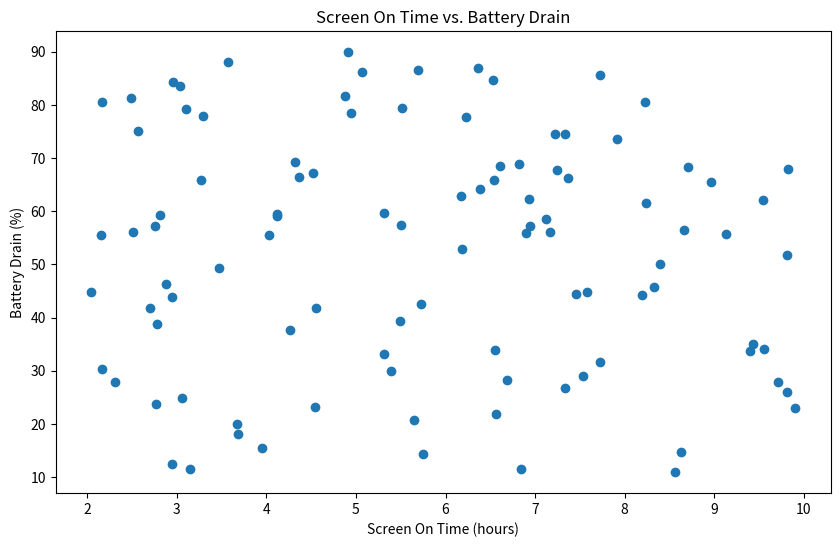

Write the Python code that produced this figure. (Note: this script raises an exception after producing the figure.)
# Import necessary libraries
import matplotlib.pyplot as plt
import pandas as pd
import numpy as np

# Create a sample dataset
np.random.seed(0)
data = {
    'Screen On Time (hours)': np.random.uniform(2, 10, 100),
    'Battery Drain (%)': np.random.uniform(10, 90, 100)
}

# Create a DataFrame
df = pd.DataFrame(data)

# Create a scatter plot
plt.figure(figsize=(10, 6))
plt.scatter(df['Screen On Time (hours)'], df['Battery Drain (%)'])

# Add title and labels
plt.title('Screen On Time vs. Battery Drain')
plt.xlabel('Screen On Time (hours)')
plt.ylabel('Battery Drain (%)')

# Show the plot
plt.show()
plt.savefig('png_files/plot_423d0ac8.png')